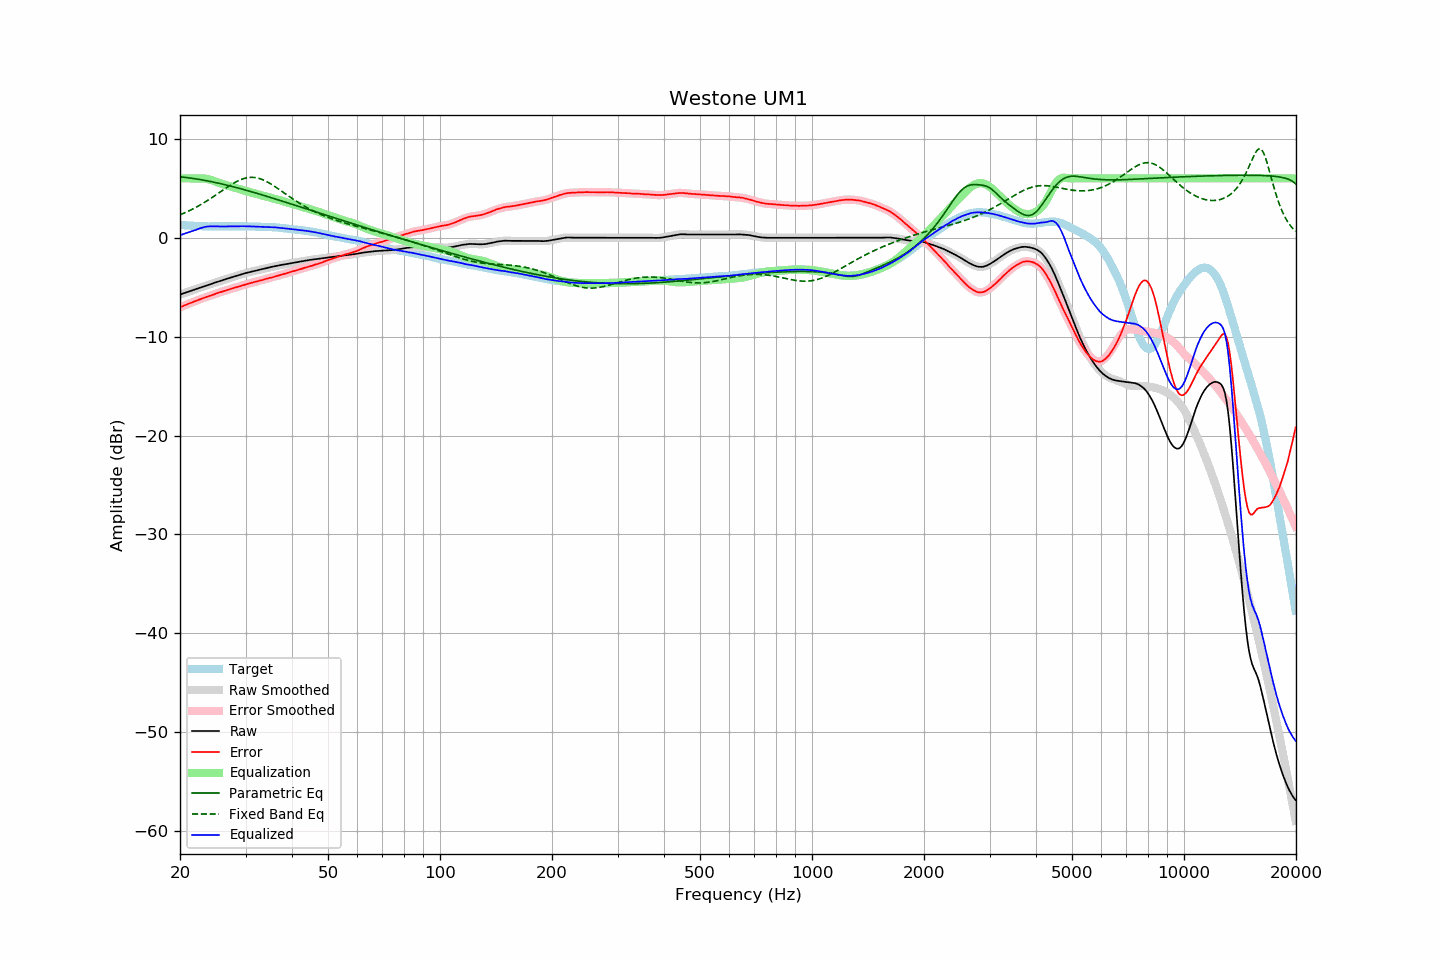

Values plotted in this chart, from the file beside it:
frequency, raw, error, smoothed, error_smoothed, equalization, parametric_eq, fixed_band_eq, equalized_raw, equalized_smoothed, target
20.00, -5.75, -7.04, -5.75, -7.04, 6.00, 6.15, 2.31, 0.25, 0.25, 1.29
20.20, -5.69, -6.97, -5.69, -6.97, 6.00, 6.13, 2.38, 0.31, 0.31, 1.28
20.40, -5.64, -6.91, -5.64, -6.90, 6.00, 6.12, 2.45, 0.36, 0.36, 1.27
20.61, -5.58, -6.84, -5.58, -6.83, 6.00, 6.10, 2.52, 0.42, 0.42, 1.26
20.81, -5.53, -6.77, -5.53, -6.77, 6.00, 6.08, 2.59, 0.47, 0.47, 1.24
21.02, -5.47, -6.70, -5.47, -6.70, 6.00, 6.06, 2.67, 0.53, 0.53, 1.23
21.23, -5.42, -6.63, -5.42, -6.64, 6.00, 6.04, 2.75, 0.58, 0.58, 1.21
21.44, -5.36, -6.58, -5.36, -6.58, 6.00, 6.02, 2.83, 0.64, 0.64, 1.22
21.66, -5.31, -6.52, -5.31, -6.52, 6.00, 5.99, 2.91, 0.69, 0.69, 1.20
21.87, -5.25, -6.45, -5.25, -6.45, 6.00, 5.97, 2.99, 0.75, 0.75, 1.20
22.09, -5.20, -6.38, -5.20, -6.38, 6.00, 5.95, 3.08, 0.80, 0.81, 1.18
22.31, -5.14, -6.32, -5.14, -6.32, 6.01, 5.92, 3.17, 0.87, 0.87, 1.18
22.54, -5.08, -6.25, -5.08, -6.26, 6.01, 5.89, 3.26, 0.93, 0.93, 1.17
22.76, -5.03, -6.20, -5.03, -6.19, 6.01, 5.87, 3.35, 0.98, 0.98, 1.17
22.99, -4.97, -6.13, -4.97, -6.13, 6.00, 5.84, 3.45, 1.03, 1.03, 1.16
23.22, -4.92, -6.07, -4.92, -6.08, 5.99, 5.81, 3.55, 1.07, 1.07, 1.15
23.45, -4.86, -6.02, -4.86, -6.02, 5.97, 5.78, 3.65, 1.11, 1.11, 1.16
23.69, -4.81, -5.96, -4.81, -5.96, 5.94, 5.75, 3.75, 1.13, 1.13, 1.15
23.92, -4.76, -5.90, -4.76, -5.90, 5.90, 5.72, 3.85, 1.14, 1.14, 1.14
24.16, -4.70, -5.85, -4.70, -5.85, 5.85, 5.68, 3.96, 1.15, 1.15, 1.15
24.40, -4.65, -5.80, -4.65, -5.79, 5.80, 5.65, 4.07, 1.15, 1.15, 1.15
24.65, -4.59, -5.74, -4.59, -5.74, 5.74, 5.62, 4.18, 1.15, 1.15, 1.15
24.89, -4.53, -5.68, -4.53, -5.68, 5.68, 5.58, 4.29, 1.15, 1.15, 1.15
25.14, -4.48, -5.61, -4.48, -5.62, 5.62, 5.55, 4.40, 1.14, 1.14, 1.14
25.39, -4.43, -5.56, -4.43, -5.56, 5.56, 5.51, 4.51, 1.14, 1.14, 1.13
25.65, -4.37, -5.50, -4.37, -5.51, 5.51, 5.47, 4.62, 1.14, 1.14, 1.13
25.91, -4.32, -5.45, -4.32, -5.46, 5.46, 5.44, 4.73, 1.13, 1.14, 1.13
26.16, -4.27, -5.41, -4.27, -5.40, 5.40, 5.40, 4.85, 1.13, 1.14, 1.14
26.43, -4.21, -5.35, -4.21, -5.35, 5.35, 5.36, 4.96, 1.14, 1.14, 1.14
26.69, -4.16, -5.30, -4.16, -5.30, 5.30, 5.32, 5.07, 1.14, 1.14, 1.14
26.96, -4.11, -5.25, -4.11, -5.25, 5.25, 5.28, 5.18, 1.14, 1.14, 1.14
27.23, -4.06, -5.20, -4.06, -5.20, 5.20, 5.24, 5.28, 1.14, 1.14, 1.14
27.50, -4.01, -5.15, -4.01, -5.15, 5.15, 5.20, 5.38, 1.14, 1.14, 1.14
27.77, -3.96, -5.10, -3.96, -5.10, 5.10, 5.16, 5.48, 1.14, 1.14, 1.15
28.05, -3.91, -5.05, -3.91, -5.06, 5.06, 5.12, 5.57, 1.15, 1.15, 1.14
28.33, -3.86, -5.01, -3.86, -5.01, 5.01, 5.07, 5.66, 1.15, 1.15, 1.15
28.62, -3.81, -4.96, -3.81, -4.96, 4.96, 5.03, 5.74, 1.15, 1.15, 1.15
28.90, -3.76, -4.92, -3.76, -4.92, 4.92, 4.99, 5.82, 1.16, 1.16, 1.16
29.19, -3.71, -4.87, -3.71, -4.87, 4.87, 4.94, 5.89, 1.16, 1.16, 1.16
29.48, -3.66, -4.82, -3.66, -4.82, 4.82, 4.90, 5.95, 1.16, 1.16, 1.16
29.78, -3.62, -4.78, -3.62, -4.77, 4.77, 4.85, 6.00, 1.15, 1.15, 1.16
30.08, -3.57, -4.73, -3.57, -4.72, 4.72, 4.81, 6.04, 1.15, 1.15, 1.15
30.38, -3.53, -4.67, -3.53, -4.67, 4.68, 4.76, 6.07, 1.15, 1.15, 1.14
30.68, -3.48, -4.62, -3.48, -4.62, 4.63, 4.71, 6.09, 1.15, 1.15, 1.14
30.99, -3.44, -4.58, -3.44, -4.58, 4.58, 4.67, 6.10, 1.14, 1.14, 1.14
31.30, -3.40, -4.54, -3.40, -4.54, 4.54, 4.62, 6.10, 1.14, 1.14, 1.14
31.61, -3.37, -4.51, -3.37, -4.50, 4.50, 4.57, 6.09, 1.13, 1.13, 1.14
31.93, -3.33, -4.44, -3.33, -4.45, 4.45, 4.53, 6.07, 1.12, 1.12, 1.11
32.24, -3.29, -4.41, -3.29, -4.41, 4.41, 4.48, 6.04, 1.12, 1.12, 1.12
32.57, -3.26, -4.37, -3.26, -4.37, 4.37, 4.43, 6.00, 1.11, 1.11, 1.11
32.89, -3.22, -4.33, -3.22, -4.33, 4.32, 4.38, 5.95, 1.10, 1.10, 1.11
33.22, -3.18, -4.28, -3.18, -4.28, 4.28, 4.33, 5.89, 1.10, 1.10, 1.10
33.55, -3.14, -4.24, -3.14, -4.24, 4.24, 4.28, 5.83, 1.10, 1.10, 1.10
33.89, -3.10, -4.19, -3.10, -4.19, 4.19, 4.23, 5.75, 1.09, 1.09, 1.09
34.23, -3.06, -4.14, -3.06, -4.14, 4.15, 4.18, 5.67, 1.09, 1.09, 1.08
34.57, -3.03, -4.10, -3.03, -4.10, 4.11, 4.13, 5.58, 1.08, 1.08, 1.07
34.92, -2.99, -4.05, -2.99, -4.06, 4.06, 4.08, 5.49, 1.07, 1.07, 1.06
35.27, -2.95, -4.03, -2.95, -4.02, 4.02, 4.03, 5.39, 1.07, 1.06, 1.08
35.62, -2.92, -3.97, -2.92, -3.98, 3.97, 3.98, 5.28, 1.05, 1.06, 1.05
35.97, -2.88, -3.93, -2.88, -3.93, 3.93, 3.93, 5.18, 1.05, 1.04, 1.05
... 635 more rows
